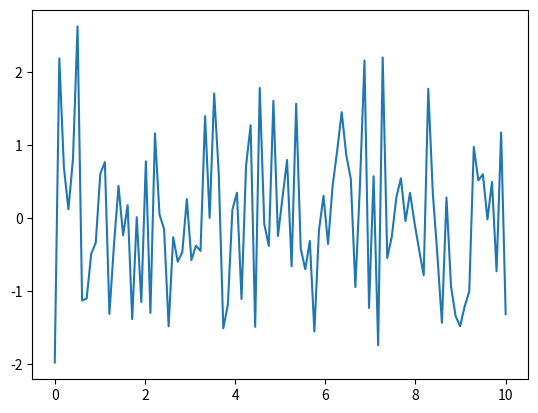

This chart was generated by the following Python code:
import matplotlib.pyplot as plt
import numpy as np

x = np.linspace(0, 10, 100)
y = np.random.randn(100)
plt.plot(x, y)
plt.show()
